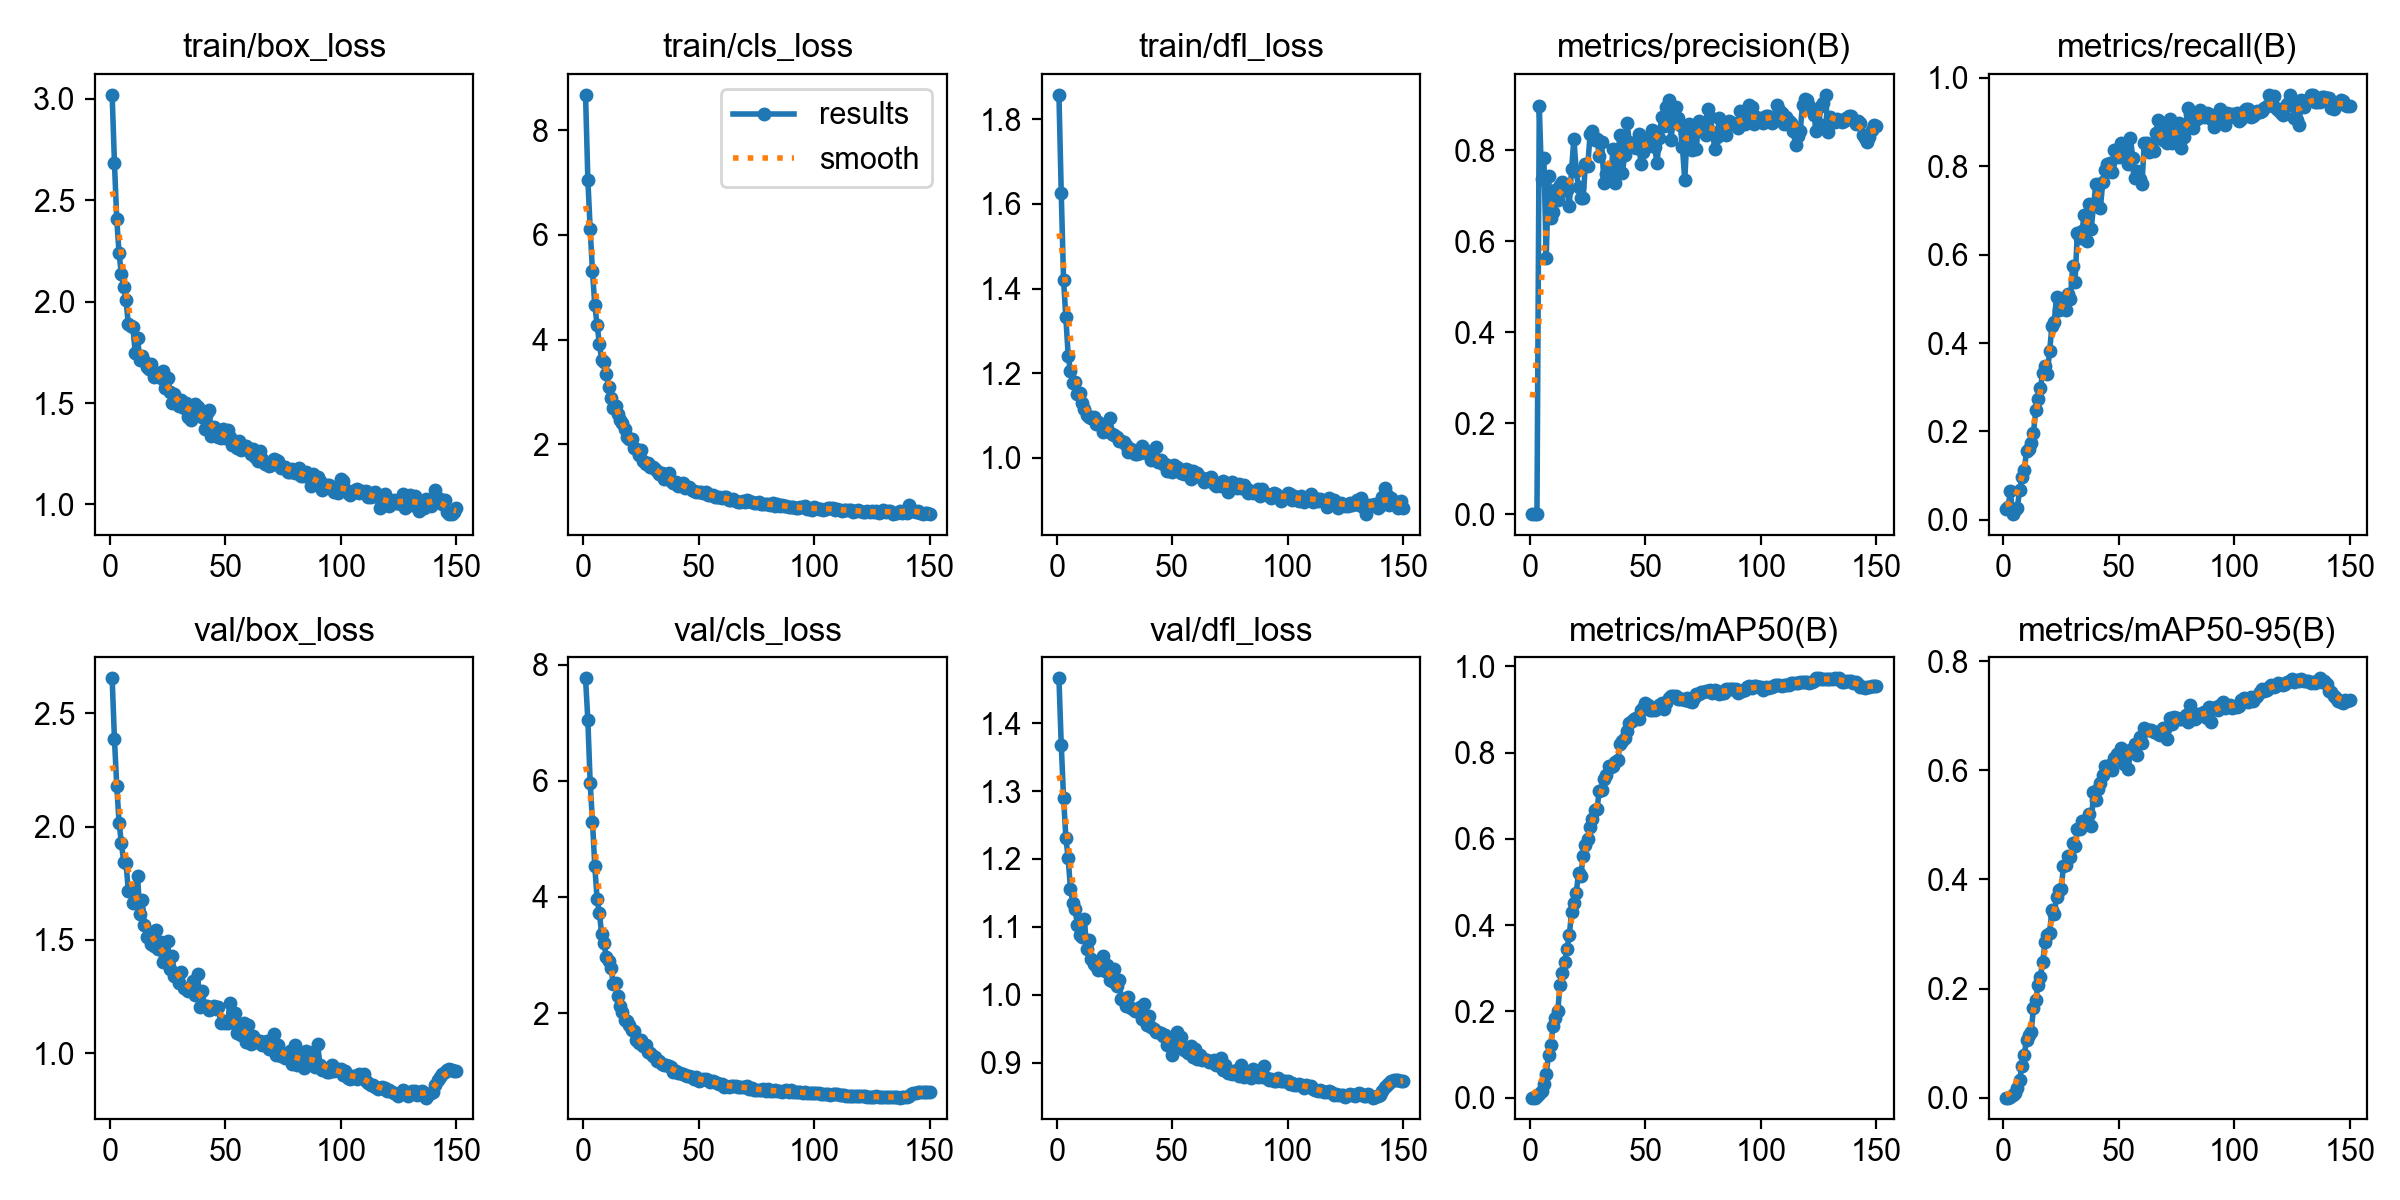

Source data for this figure (header and first rows):
epoch, time, train/box_loss, train/cls_loss, train/dfl_loss, metrics/precision(B), metrics/recall(B), metrics/mAP50(B), metrics/mAP50-95(B), val/box_loss, val/cls_loss, val/dfl_loss, lr/pg0, lr/pg1, lr/pg2
1, 56.42, 3.021, 8.674, 1.858, 5e-05, 0.02468, 6e-05, 2e-05, 2.654, 7.768, 1.466, 2.074e-05, 2.074e-05, 2.074e-05
2, 111.3, 2.685, 7.056, 1.625, 0.00088, 0.0288, 0.00014, 6e-05, 2.385, 7.044, 1.368, 4.24182e-05, 4.24182e-05, 4.24182e-05
3, 171.7, 2.406, 6.115, 1.42, 0.00121, 0.06443, 0.00316, 0.00148, 2.179, 5.968, 1.29, 6.38065e-05, 6.38065e-05, 6.38065e-05
4, 233.8, 2.239, 5.305, 1.332, 0.8979, 0.01308, 0.00791, 0.00389, 2.017, 5.298, 1.231, 8.49049e-05, 8.49049e-05, 8.49049e-05
5, 307.4, 2.136, 4.665, 1.241, 0.7376, 0.02338, 0.01641, 0.00923, 1.928, 4.537, 1.201, 0.0001057, 0.0001057, 0.0001057
6, 389.1, 2.071, 4.279, 1.205, 0.7833, 0.0268, 0.0309, 0.01672, 1.844, 3.965, 1.156, 0.000118, 0.000118, 0.000118
7, 472.4, 2.01, 3.92, 1.177, 0.5623, 0.06693, 0.05463, 0.03149, 1.84, 3.724, 1.135, 0.0001172, 0.0001172, 0.0001172
8, 549.9, 1.888, 3.603, 1.178, 0.7444, 0.09615, 0.09851, 0.05862, 1.717, 3.356, 1.126, 0.0001164, 0.0001164, 0.0001164
9, 618.9, 1.883, 3.568, 1.152, 0.6508, 0.1131, 0.1211, 0.07835, 1.718, 3.21, 1.103, 0.0001156, 0.0001156, 0.0001156
10, 681, 1.876, 3.337, 1.153, 0.6653, 0.155, 0.1667, 0.1059, 1.662, 2.958, 1.088, 0.0001148, 0.0001148, 0.0001148
11, 731.9, 1.745, 3.086, 1.13, 0.712, 0.161, 0.1849, 0.1139, 1.683, 2.893, 1.086, 0.0001139, 0.0001139, 0.0001139
12, 780.7, 1.819, 2.891, 1.116, 0.6915, 0.1736, 0.2006, 0.1204, 1.781, 2.774, 1.112, 0.0001131, 0.0001131, 0.0001131
13, 828.3, 1.714, 2.701, 1.101, 0.7243, 0.1966, 0.2605, 0.164, 1.613, 2.504, 1.068, 0.0001123, 0.0001123, 0.0001123
14, 870.2, 1.733, 2.728, 1.098, 0.7303, 0.2477, 0.2887, 0.1796, 1.677, 2.511, 1.081, 0.0001115, 0.0001115, 0.0001115
15, 914, 1.707, 2.571, 1.095, 0.7125, 0.2747, 0.3149, 0.2068, 1.565, 2.295, 1.053, 0.0001107, 0.0001107, 0.0001107
16, 955.6, 1.679, 2.464, 1.096, 0.7125, 0.2981, 0.3443, 0.2216, 1.515, 2.124, 1.046, 0.0001099, 0.0001099, 0.0001099
17, 1001, 1.668, 2.405, 1.081, 0.6786, 0.3327, 0.3769, 0.2488, 1.517, 2.016, 1.043, 0.0001091, 0.0001091, 0.0001091
18, 1045, 1.695, 2.298, 1.085, 0.7594, 0.3487, 0.4304, 0.2845, 1.481, 1.876, 1.036, 0.0001083, 0.0001083, 0.0001083
19, 1092, 1.631, 2.138, 1.079, 0.8259, 0.3303, 0.4521, 0.2974, 1.473, 1.869, 1.039, 0.0001075, 0.0001075, 0.0001075
20, 1136, 1.633, 2.111, 1.062, 0.754, 0.3824, 0.4744, 0.3027, 1.543, 1.797, 1.057, 0.0001067, 0.0001067, 0.0001067
21, 1182, 1.65, 2.097, 1.068, 0.7191, 0.4379, 0.5213, 0.3439, 1.458, 1.7, 1.035, 0.0001059, 0.0001059, 0.0001059
22, 1224, 1.622, 1.934, 1.07, 0.6951, 0.4483, 0.5142, 0.3363, 1.492, 1.689, 1.044, 0.0001051, 0.0001051, 0.0001051
23, 1265, 1.661, 1.904, 1.094, 0.6961, 0.5052, 0.5607, 0.3683, 1.402, 1.531, 1.021, 0.0001043, 0.0001043, 0.0001043
24, 1304, 1.573, 1.798, 1.056, 0.77, 0.4742, 0.5867, 0.3806, 1.423, 1.478, 1.02, 0.0001035, 0.0001035, 0.0001035
25, 1345, 1.623, 1.899, 1.055, 0.7652, 0.4801, 0.6003, 0.3816, 1.495, 1.537, 1.038, 0.0001027, 0.0001027, 0.0001027
26, 1386, 1.553, 1.686, 1.049, 0.8359, 0.4864, 0.628, 0.4251, 1.372, 1.424, 1.013, 0.0001019, 0.0001019, 0.0001019
27, 1427, 1.501, 1.616, 1.04, 0.8418, 0.4757, 0.6473, 0.4259, 1.43, 1.454, 1.021, 0.0001011, 0.0001011, 0.0001011
28, 1468, 1.546, 1.638, 1.04, 0.8233, 0.5119, 0.6666, 0.4431, 1.341, 1.323, 0.994, 0.0001003, 0.0001003, 0.0001003
29, 1508, 1.522, 1.573, 1.038, 0.825, 0.4995, 0.6697, 0.442, 1.347, 1.312, 0.9936, 9.94544e-05, 9.94544e-05, 9.94544e-05
30, 1547, 1.484, 1.558, 1.03, 0.7869, 0.5742, 0.711, 0.4663, 1.311, 1.256, 0.9836, 9.86492e-05, 9.86492e-05, 9.86492e-05
31, 1585, 1.516, 1.536, 1.013, 0.8183, 0.538, 0.7143, 0.4605, 1.36, 1.251, 0.9969, 9.7844e-05, 9.7844e-05, 9.7844e-05
32, 1626, 1.477, 1.488, 1.021, 0.7293, 0.65, 0.7395, 0.4918, 1.288, 1.165, 0.9813, 9.70388e-05, 9.70388e-05, 9.70388e-05
33, 1665, 1.5, 1.433, 1.013, 0.7486, 0.639, 0.7489, 0.4928, 1.283, 1.169, 0.9788, 9.62336e-05, 9.62336e-05, 9.62336e-05
34, 1704, 1.431, 1.449, 1.01, 0.7592, 0.6543, 0.7681, 0.5073, 1.274, 1.123, 0.9761, 9.54284e-05, 9.54284e-05, 9.54284e-05
35, 1742, 1.418, 1.333, 1.008, 0.7477, 0.6906, 0.7666, 0.5049, 1.279, 1.105, 0.9768, 9.46232e-05, 9.46232e-05, 9.46232e-05
36, 1779, 1.473, 1.412, 1.013, 0.804, 0.6319, 0.7691, 0.501, 1.32, 1.101, 0.9815, 9.3818e-05, 9.3818e-05, 9.3818e-05
37, 1816, 1.496, 1.447, 1.029, 0.7275, 0.7158, 0.7791, 0.5206, 1.256, 1.087, 0.964, 9.30128e-05, 9.30128e-05, 9.30128e-05
38, 1853, 1.482, 1.306, 1.021, 0.7912, 0.6587, 0.7838, 0.4981, 1.35, 1.074, 0.9861, 9.22076e-05, 9.22076e-05, 9.22076e-05
39, 1887, 1.439, 1.256, 1.013, 0.8345, 0.7103, 0.8211, 0.5606, 1.206, 0.9914, 0.9552, 9.14024e-05, 9.14024e-05, 9.14024e-05
40, 1924, 1.433, 1.273, 1.008, 0.7507, 0.7598, 0.8282, 0.5461, 1.275, 0.9956, 0.9683, 9.05972e-05, 9.05972e-05, 9.05972e-05
41, 1963, 1.372, 1.214, 0.9951, 0.7904, 0.7547, 0.8345, 0.5667, 1.208, 0.9663, 0.9522, 8.9792e-05, 8.9792e-05, 8.9792e-05
42, 1999, 1.449, 1.237, 1, 0.8612, 0.7052, 0.8495, 0.5762, 1.209, 0.9586, 0.9504, 8.89868e-05, 8.89868e-05, 8.89868e-05
43, 2036, 1.468, 1.267, 1.026, 0.8179, 0.7648, 0.8685, 0.5922, 1.19, 0.9504, 0.945, 8.81816e-05, 8.81816e-05, 8.81816e-05
44, 2072, 1.34, 1.16, 0.9914, 0.8129, 0.7913, 0.8746, 0.6072, 1.195, 0.9274, 0.9454, 8.73764e-05, 8.73764e-05, 8.73764e-05
45, 2109, 1.381, 1.179, 0.9944, 0.8076, 0.8051, 0.8777, 0.6037, 1.207, 0.9226, 0.9434, 8.65712e-05, 8.65712e-05, 8.65712e-05
46, 2145, 1.369, 1.18, 0.9857, 0.8051, 0.8075, 0.8798, 0.6098, 1.196, 0.9152, 0.9393, 8.5766e-05, 8.5766e-05, 8.5766e-05
47, 2179, 1.333, 1.134, 0.986, 0.8361, 0.7882, 0.8787, 0.5999, 1.203, 0.8915, 0.9409, 8.49608e-05, 8.49608e-05, 8.49608e-05
48, 2215, 1.327, 1.11, 0.9694, 0.7694, 0.8378, 0.8988, 0.6236, 1.135, 0.8689, 0.9256, 8.41556e-05, 8.41556e-05, 8.41556e-05
49, 2251, 1.374, 1.098, 0.981, 0.7964, 0.8264, 0.9039, 0.63, 1.144, 0.8956, 0.929, 8.33504e-05, 8.33504e-05, 8.33504e-05
50, 2286, 1.328, 1.09, 0.9675, 0.8266, 0.8219, 0.9149, 0.6309, 1.134, 0.8217, 0.9114, 8.25452e-05, 8.25452e-05, 8.25452e-05
51, 2322, 1.368, 1.089, 0.9839, 0.8093, 0.8527, 0.9117, 0.6409, 1.135, 0.8391, 0.9269, 8.174e-05, 8.174e-05, 8.174e-05
52, 2359, 1.333, 1.069, 0.9789, 0.8259, 0.8413, 0.8982, 0.6108, 1.222, 0.8612, 0.9449, 8.09348e-05, 8.09348e-05, 8.09348e-05
53, 2394, 1.295, 1.098, 0.9693, 0.8459, 0.8181, 0.8986, 0.627, 1.15, 0.8686, 0.9294, 8.01296e-05, 8.01296e-05, 8.01296e-05
54, 2429, 1.31, 1.034, 0.9653, 0.8065, 0.8046, 0.8997, 0.6022, 1.179, 0.8448, 0.9383, 7.93244e-05, 7.93244e-05, 7.93244e-05
55, 2463, 1.277, 1.04, 0.9618, 0.7718, 0.8647, 0.9061, 0.638, 1.091, 0.8057, 0.9191, 7.85192e-05, 7.85192e-05, 7.85192e-05
56, 2499, 1.313, 1.037, 0.9729, 0.8281, 0.8199, 0.9098, 0.6388, 1.101, 0.827, 0.9189, 7.7714e-05, 7.7714e-05, 7.7714e-05
57, 2533, 1.27, 0.9877, 0.9715, 0.8725, 0.7732, 0.9147, 0.6489, 1.079, 0.8055, 0.9148, 7.69088e-05, 7.69088e-05, 7.69088e-05
58, 2567, 1.287, 0.9906, 0.951, 0.8539, 0.7885, 0.9013, 0.6282, 1.134, 0.8013, 0.9246, 7.61036e-05, 7.61036e-05, 7.61036e-05
59, 2604, 1.288, 0.9939, 0.9698, 0.8952, 0.7704, 0.9148, 0.6613, 1.05, 0.7704, 0.9089, 7.52984e-05, 7.52984e-05, 7.52984e-05
60, 2640, 1.277, 0.9755, 0.9608, 0.9109, 0.7598, 0.9267, 0.6501, 1.126, 0.7776, 0.9207, 7.44932e-05, 7.44932e-05, 7.44932e-05
... 90 more rows
